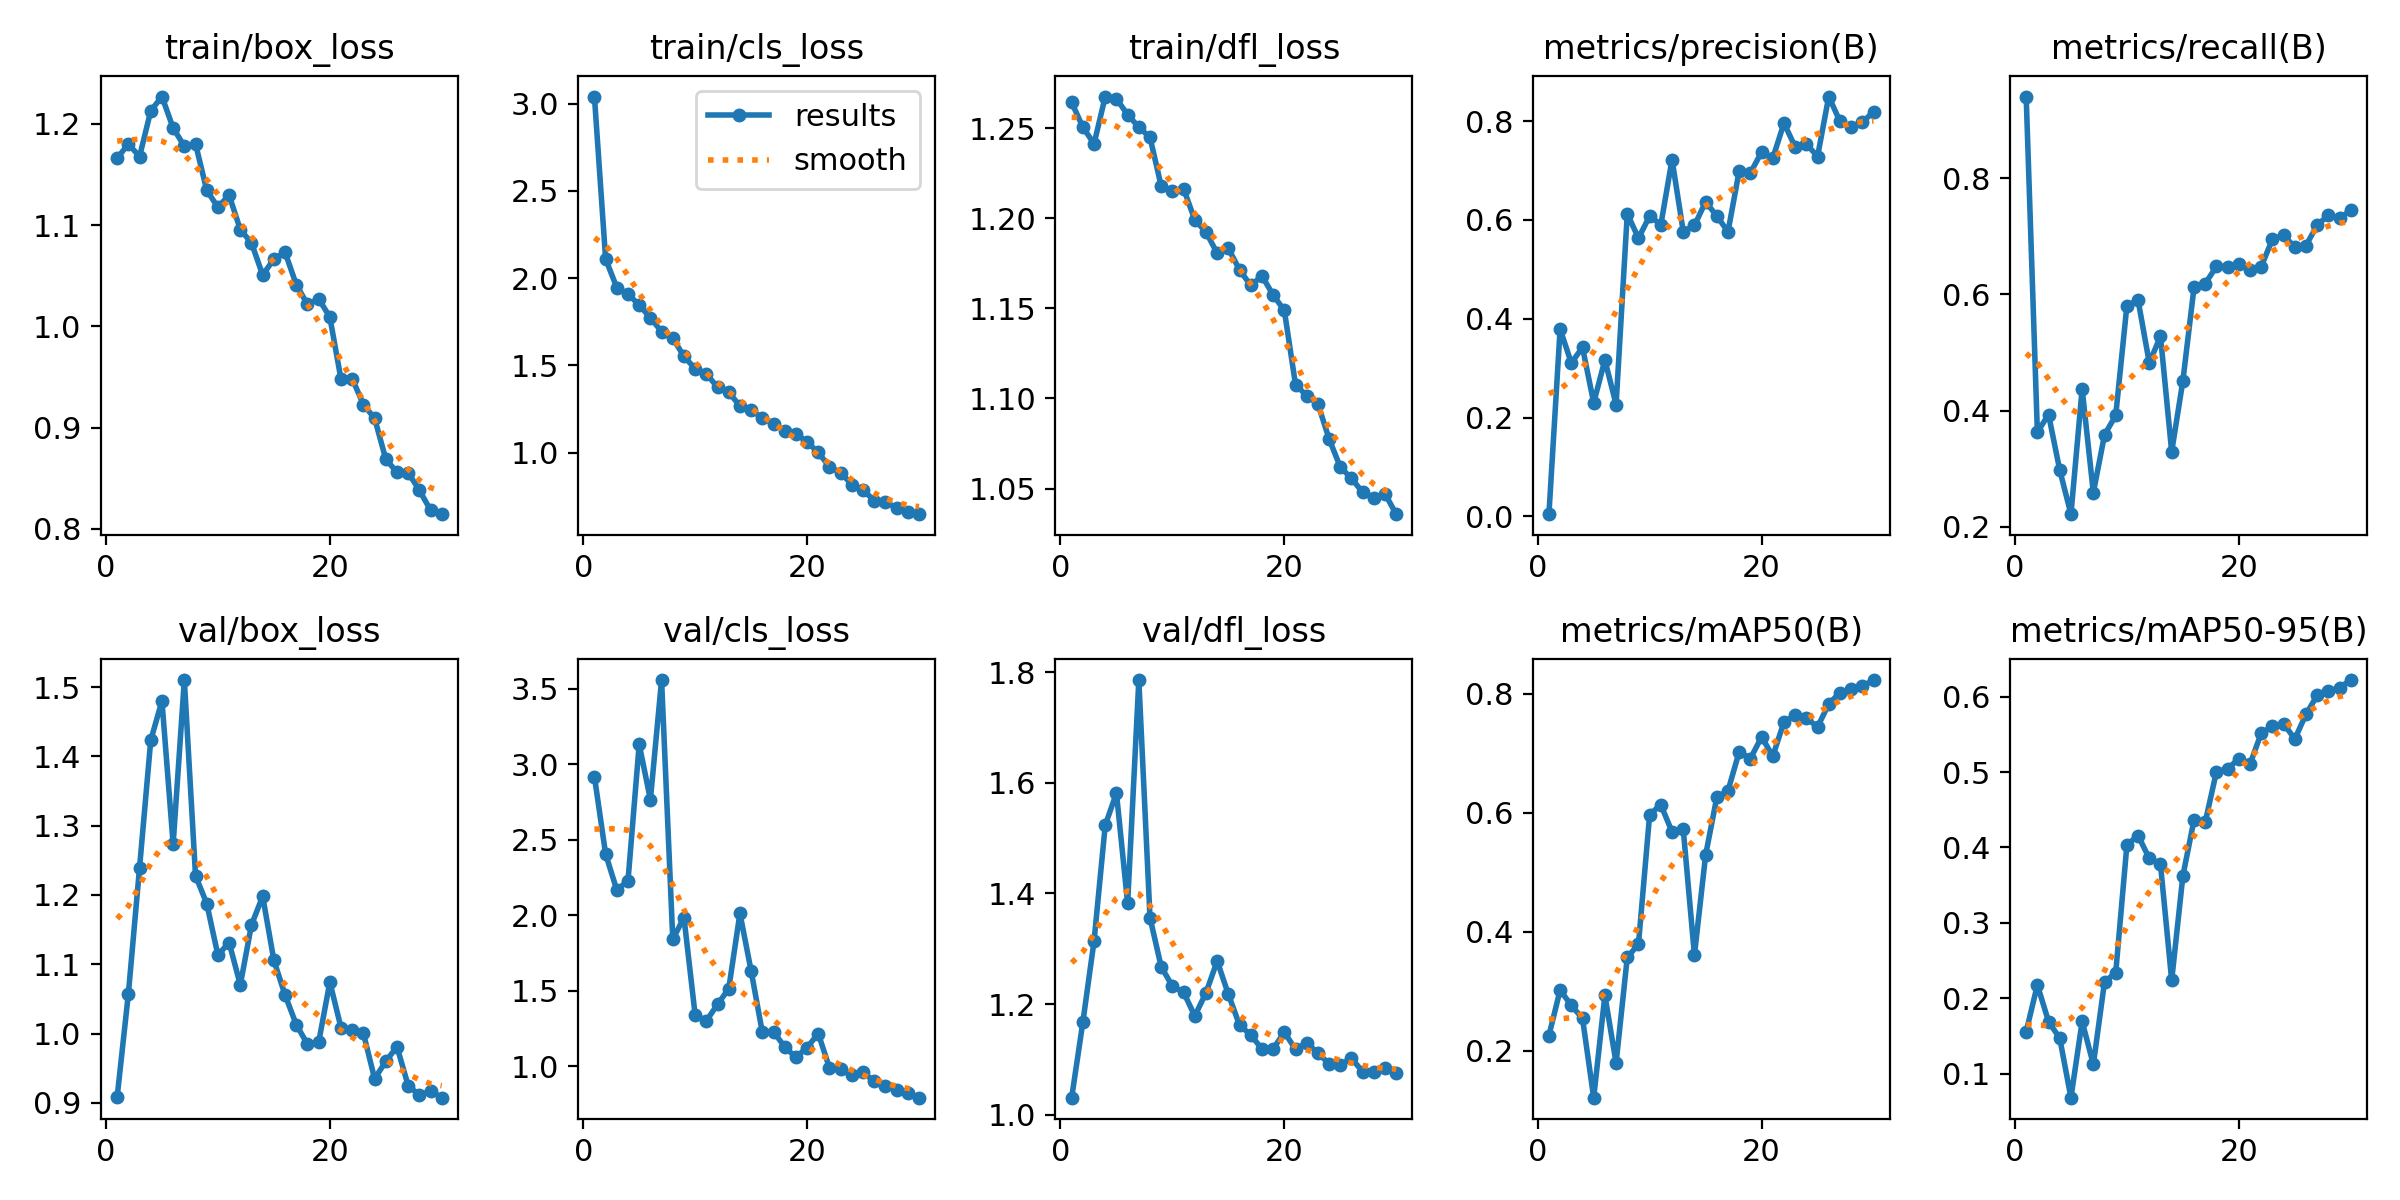

Data behind this chart, as committed beside it:
epoch, time, train/box_loss, train/cls_loss, train/dfl_loss, metrics/precision(B), metrics/recall(B), metrics/mAP50(B), metrics/mAP50-95(B), val/box_loss, val/cls_loss, val/dfl_loss, lr/pg0, lr/pg1, lr/pg2
1, 26.1, 1.166, 3.04, 1.264, 0.00426, 0.9412, 0.2253, 0.1557, 0.9087, 2.919, 1.031, 0.0002555, 0.0002555, 0.0002555
2, 47.97, 1.18, 2.109, 1.251, 0.379, 0.3628, 0.3019, 0.2174, 1.057, 2.405, 1.167, 0.0005049, 0.0005049, 0.0005049
3, 70.05, 1.168, 1.945, 1.241, 0.3103, 0.393, 0.276, 0.169, 1.239, 2.167, 1.314, 0.0007367, 0.0007367, 0.0007367
4, 92.62, 1.213, 1.909, 1.268, 0.342, 0.2972, 0.2541, 0.1468, 1.423, 2.228, 1.523, 0.000951, 0.000951, 0.000951
5, 116.8, 1.227, 1.846, 1.266, 0.2297, 0.2213, 0.1208, 0.06802, 1.48, 3.133, 1.581, 0.0009643, 0.0009643, 0.0009643
6, 141.3, 1.196, 1.772, 1.258, 0.3165, 0.4372, 0.293, 0.1692, 1.273, 2.765, 1.382, 0.0009277, 0.0009277, 0.0009277
7, 164.9, 1.178, 1.694, 1.251, 0.2263, 0.2584, 0.1791, 0.1121, 1.51, 3.558, 1.786, 0.000891, 0.000891, 0.000891
8, 186.7, 1.18, 1.656, 1.245, 0.6127, 0.358, 0.3568, 0.2215, 1.228, 1.84, 1.356, 0.0008544, 0.0008544, 0.0008544
9, 211.8, 1.134, 1.551, 1.218, 0.5633, 0.3916, 0.379, 0.2338, 1.188, 1.984, 1.267, 0.0008177, 0.0008177, 0.0008177
10, 235.7, 1.118, 1.481, 1.215, 0.608, 0.581, 0.5972, 0.4034, 1.113, 1.338, 1.232, 0.000781, 0.000781, 0.000781
11, 259.6, 1.13, 1.453, 1.216, 0.5904, 0.5899, 0.6137, 0.4156, 1.131, 1.3, 1.221, 0.0007444, 0.0007444, 0.0007444
12, 283.3, 1.095, 1.373, 1.199, 0.7224, 0.4822, 0.5679, 0.3854, 1.07, 1.409, 1.178, 0.0007077, 0.0007077, 0.0007077
13, 307.3, 1.082, 1.346, 1.192, 0.5765, 0.5279, 0.5725, 0.3774, 1.157, 1.513, 1.22, 0.000671, 0.000671, 0.000671
14, 328.7, 1.051, 1.267, 1.181, 0.5889, 0.329, 0.3607, 0.2237, 1.198, 2.012, 1.278, 0.0006344, 0.0006344, 0.0006344
15, 350.5, 1.066, 1.244, 1.183, 0.6368, 0.4511, 0.529, 0.3623, 1.106, 1.631, 1.218, 0.0005977, 0.0005977, 0.0005977
16, 373.9, 1.073, 1.198, 1.171, 0.608, 0.6128, 0.6262, 0.4367, 1.056, 1.224, 1.162, 0.0005611, 0.0005611, 0.0005611
17, 395.7, 1.041, 1.166, 1.163, 0.5763, 0.6189, 0.6373, 0.4337, 1.013, 1.229, 1.144, 0.0005244, 0.0005244, 0.0005244
18, 417.9, 1.022, 1.127, 1.168, 0.6997, 0.6483, 0.7027, 0.5005, 0.9847, 1.127, 1.119, 0.0004877, 0.0004877, 0.0004877
19, 439.9, 1.027, 1.109, 1.157, 0.6954, 0.647, 0.6912, 0.5043, 0.9872, 1.058, 1.119, 0.0004511, 0.0004511, 0.0004511
20, 462.8, 1.009, 1.061, 1.149, 0.7376, 0.6521, 0.7277, 0.5176, 1.074, 1.123, 1.149, 0.0004144, 0.0004144, 0.0004144
21, 491.7, 0.9476, 1.001, 1.108, 0.7252, 0.6424, 0.6954, 0.5105, 1.008, 1.215, 1.118, 0.0003777, 0.0003777, 0.0003777
22, 514.2, 0.9482, 0.9181, 1.102, 0.796, 0.648, 0.7527, 0.5515, 1.005, 0.9879, 1.129, 0.0003411, 0.0003411, 0.0003411
23, 537.4, 0.9227, 0.8846, 1.097, 0.7481, 0.6953, 0.7646, 0.5606, 1, 0.9786, 1.112, 0.0003044, 0.0003044, 0.0003044
24, 558.8, 0.9091, 0.817, 1.078, 0.7541, 0.7024, 0.7595, 0.5643, 0.9348, 0.9406, 1.092, 0.0002678, 0.0002678, 0.0002678
25, 581.6, 0.8687, 0.7852, 1.062, 0.7286, 0.6815, 0.7443, 0.5437, 0.9598, 0.96, 1.09, 0.0002311, 0.0002311, 0.0002311
26, 603.2, 0.8558, 0.7256, 1.056, 0.85, 0.6843, 0.7833, 0.5767, 0.981, 0.8981, 1.102, 0.0001944, 0.0001944, 0.0001944
27, 624.1, 0.8554, 0.7154, 1.048, 0.7997, 0.7196, 0.8021, 0.6016, 0.9247, 0.8691, 1.078, 0.0001578, 0.0001578, 0.0001578
28, 644.8, 0.8381, 0.6836, 1.044, 0.7875, 0.7367, 0.8087, 0.607, 0.9112, 0.8418, 1.076, 0.0001211, 0.0001211, 0.0001211
29, 665.6, 0.8184, 0.6617, 1.047, 0.7987, 0.7319, 0.8127, 0.612, 0.9171, 0.8213, 1.084, 8.4436e-05, 8.4436e-05, 8.4436e-05
30, 686.3, 0.8144, 0.6473, 1.036, 0.8183, 0.7448, 0.8234, 0.622, 0.9074, 0.7908, 1.076, 4.7773e-05, 4.7773e-05, 4.7773e-05
